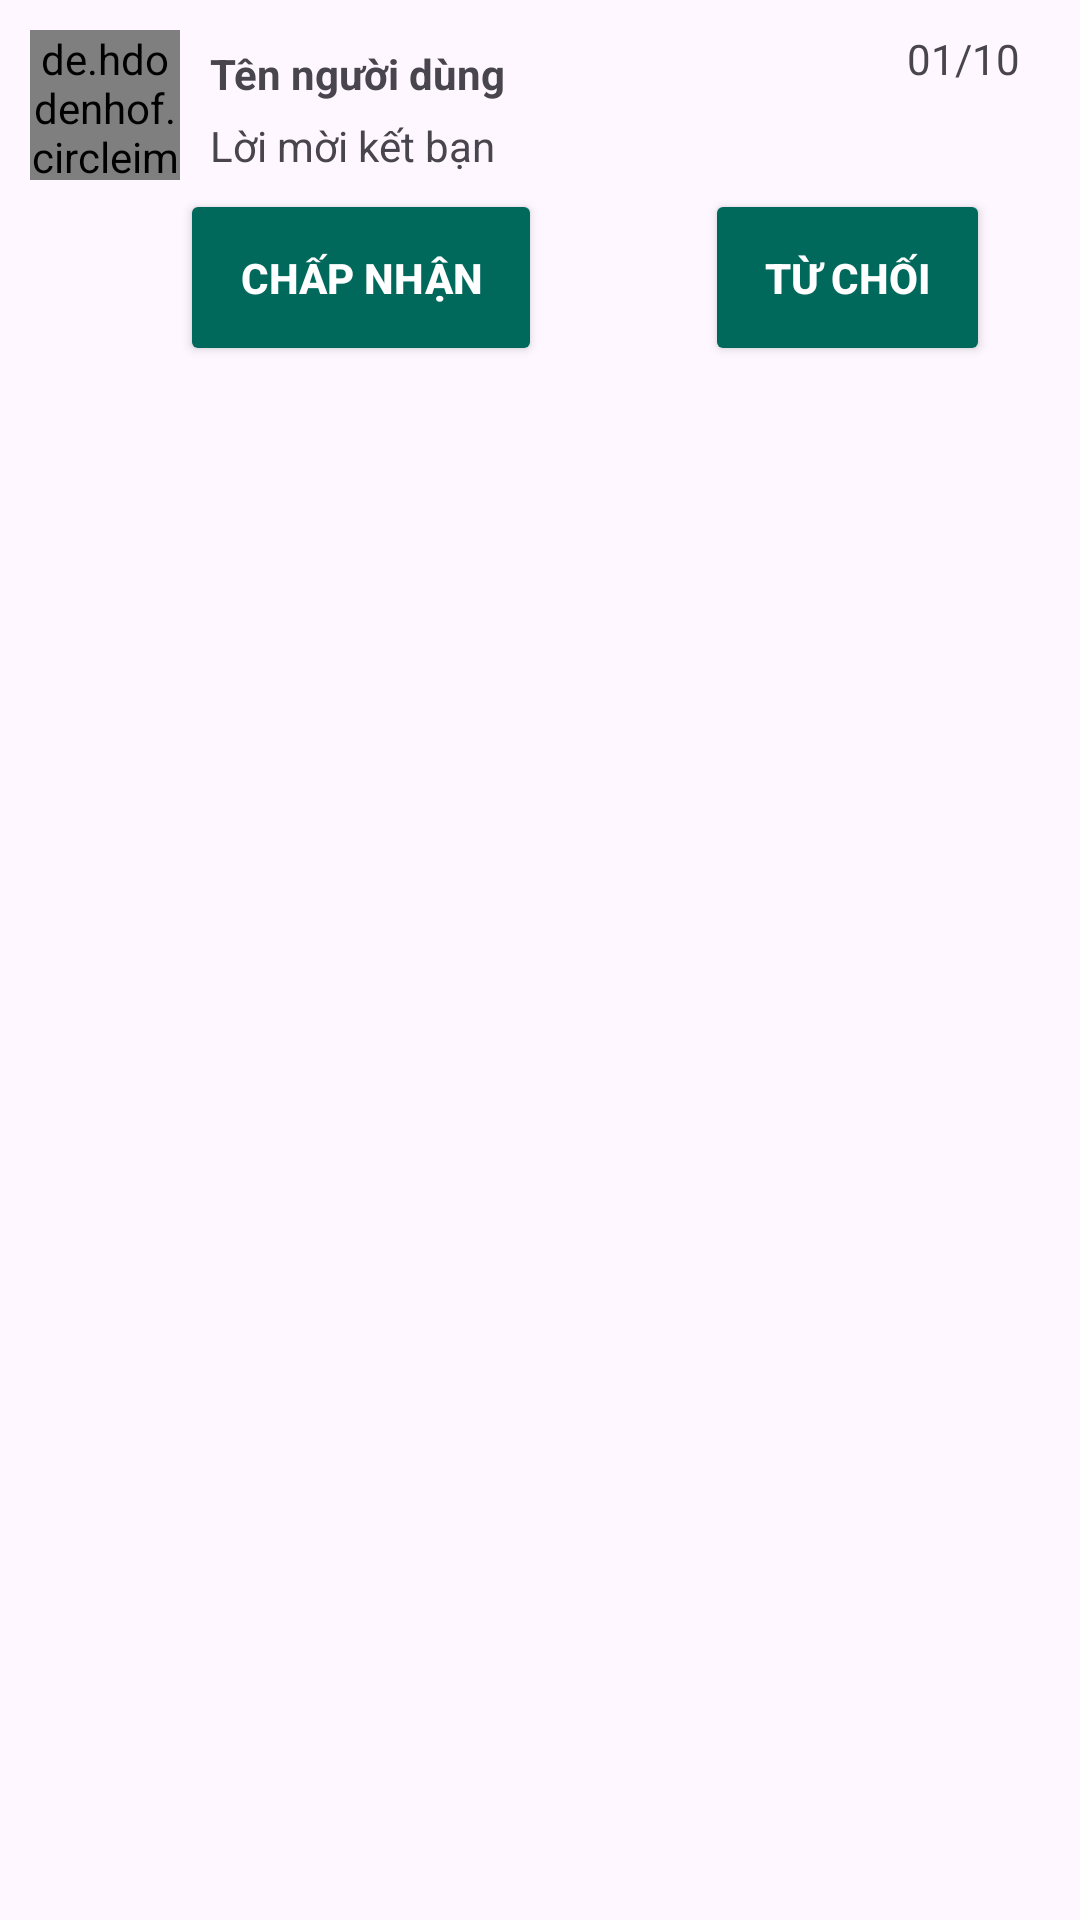

Android layout source for this screen:
<!-- AndroidManifest.xml: application theme Theme.OnlineChatApp -->
<!-- res/layout/friend_request_item.xml -->
<?xml version="1.0" encoding="utf-8"?>
<RelativeLayout xmlns:android="http://schemas.android.com/apk/res/android"
    xmlns:app="http://schemas.android.com/apk/res-auto"
    android:layout_width="match_parent"
    android:layout_height="wrap_content"
    android:padding="10dp">

    <de.hdodenhof.circleimageview.CircleImageView
        android:id="@+id/image_user"
        android:layout_width="50dp"
        android:layout_height="50dp"
        android:src="@drawable/user"
        android:background="@drawable/image_background"
        app:civ_border_color="@color/colorText"
        app:civ_border_width="2dp"
        app:tint="@color/white"/>
    <TextView
        android:id="@+id/tv_user_name"
        android:layout_width="match_parent"
        android:layout_height="wrap_content"
        android:text="@string/name_user"
        android:layout_toEndOf="@id/image_user"
        android:layout_toStartOf="@id/tv_datetime"
        android:paddingHorizontal="10dp"
        android:paddingVertical="5dp"
        android:textStyle="bold"/>
    <TextView
        android:id="@+id/tv_content"
        android:layout_width="match_parent"
        android:layout_height="wrap_content"
        android:text="@string/request_friends"
        android:layout_toEndOf="@id/image_user"
        android:layout_below="@id/tv_user_name"
        android:paddingHorizontal="10dp"
        android:paddingBottom="5dp"/>
    <TextView
        android:id="@+id/tv_datetime"
        android:layout_width="wrap_content"
        android:layout_height="wrap_content"
        android:text="@string/date"
        android:layout_alignParentEnd="true"
        android:paddingHorizontal="10dp"/>
    <TextView
        android:id="@+id/tv_status"
        android:layout_width="match_parent"
        android:layout_height="wrap_content"
        android:text="@string/accepted"
        android:gravity="center"
        android:layout_below="@id/tv_content"
        android:visibility="gone"/>
    <Button
        android:id="@+id/btn_accept_request"
        style="@style/mybutton"
        android:layout_toEndOf="@id/image_user"
        android:layout_below="@id/tv_status"
        android:text="@string/accept"
        />
    <Button
        android:id="@+id/btn_deny_request"
        style="@style/mybutton"
        android:layout_alignParentEnd="true"
        android:layout_below="@id/tv_status"
        android:text="@string/deny"
        android:layout_marginEnd="20dp"/>

</RelativeLayout>
<!-- resources referenced by this layout -->
<resources>
  <color name="colorText">#FF000000</color>
  <color name="white">#FFFFFFFF</color>
  <!-- drawable image_background (drawable) -->
  <?xml version="1.0" encoding="utf-8"?>
  <shape xmlns:android="http://schemas.android.com/apk/res/android">
          <solid
              android:color="@color/colorImageBackground"
              >
          </solid>
          <corners
              android:radius="50dp">
          </corners>
  </shape>
  <!-- drawable user: png bitmap (drawable, 489 bytes) -->
  <string name="accept">Chấp nhận</string>
  <string name="accepted">Đã được chấp nhận</string>
  <string name="date">01/10</string>
  <string name="deny">Từ chối</string>
  <string name="name_user">Tên người dùng</string>
  <string name="request_friends">Lời mời kết bạn</string>
  <style name="mybutton">
          <item name="android:layout_width">wrap_content</item>
          <item name="android:layout_height">wrap_content</item>
          <item name="android:textColor">@color/white</item>
          <item name="android:backgroundTint">@color/colorPrimaryDark</item>
          <item name="android:padding">20dp</item>
          <item name="android:radius">15dp</item>
          <item name="android:textAllCaps">true</item>
          <item name="android:textStyle">bold</item>
      </style>
  <style name="Theme.OnlineChatApp" parent="Base.Theme.OnlineChatApp" />
  <color name="colorImageBackground">#737373</color>
  <color name="colorPrimaryDark">#00695C</color>
  <style name="Base.Theme.OnlineChatApp" parent="Theme.Material3.DayNight.NoActionBar">
          
          
          <item name="colorPrimary">@color/colorPrimary</item>
          <item name="colorPrimaryDark">@color/colorPrimaryDark</item>
          <item name="colorAccent">@color/colorAccent</item>
      </style>
  <color name="colorPrimary">#00BFA5</color>
  <color name="colorAccent">#A7FFEB</color>
</resources>
